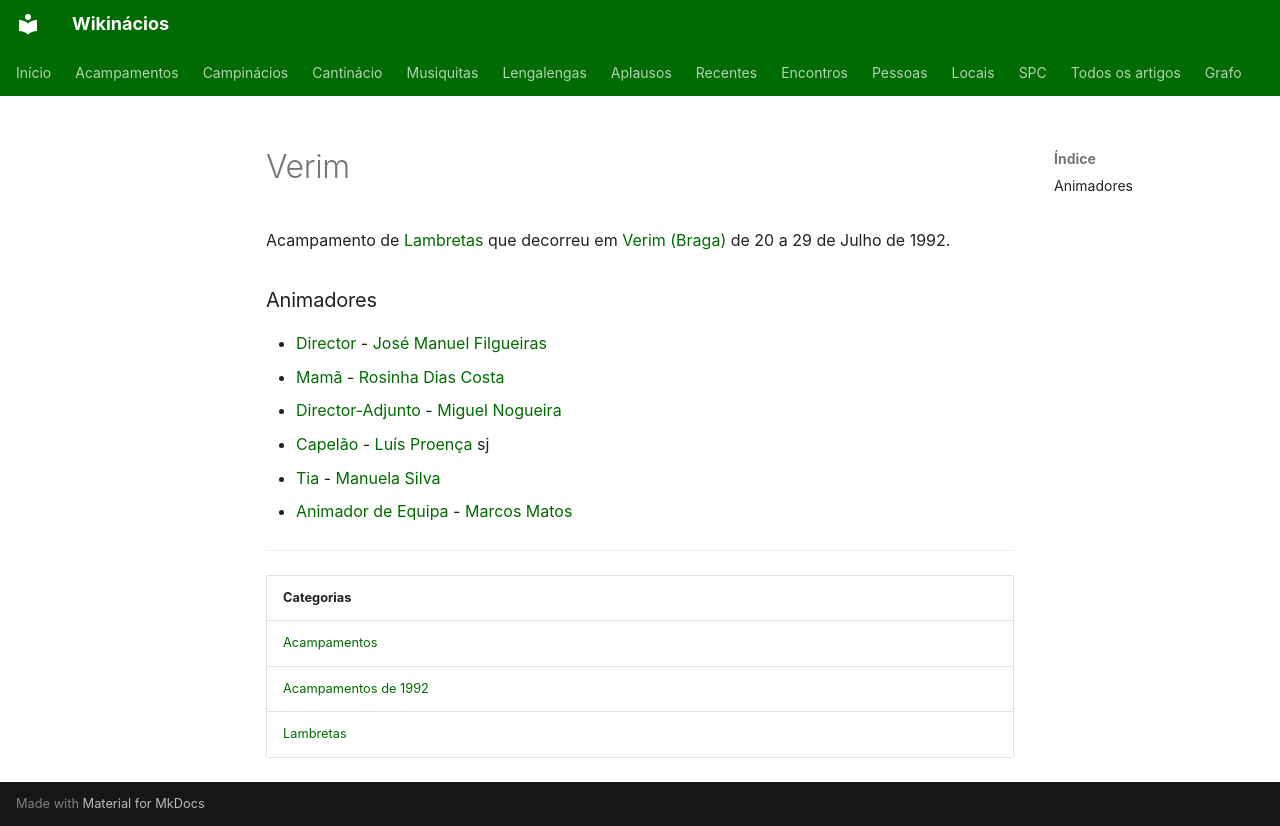

repository: neteinstein/Campinacios · page: Acampamentos/1992/Verim.html · generator: mkdocs

# Verim

Acampamento de [Lambretas](../../Categorias/Lambretas.md) que decorreu em [Verim (Braga)](../../Restrito/Locais%20de%20Acampamento/Verim%20%28Braga%29.md) de 20 a 29 de Julho de 1992.

### Animadores

- [Director](../../Cargos/Director.md) - [José Manuel Filgueiras](../../Pessoas/J/Jos%C3%A9%20Manuel%20Filgueiras.md)
- [Mamã](../../Cargos/Mam%C3%A3.md) - [Rosinha Dias Costa](../../Pessoas/R/Rosinha%20Dias%20Costa.md)
- [Director-Adjunto](../../Cargos/Director-Adjunto.md) - [Miguel Nogueira](../../Pessoas/M/Miguel%20Nogueira.md)
- [Capelão](../../Cargos/Capel%C3%A3o.md) - [Luís Proença](../../Pessoas/L/Lu%C3%ADs%20Proen%C3%A7a.md) sj
- [Tia](../../Cargos/Tio.md) - [Manuela Silva](../../Pessoas/M/Manuela%20Santos%20Silva.md)
- [Animador de Equipa](../../Cargos/Animador%20de%20Equipa.md) - [Marcos Matos](../../Pessoas/M/Marcos%20Matos.md)

---

| Categorias |
| --- |
| [Acampamentos](../../Categorias/Acampamentos.md) |
| [Acampamentos de 1992](../../Categorias/Acampamentos%20de%201992.md) |
| [Lambretas](../../Categorias/Lambretas.md) |
